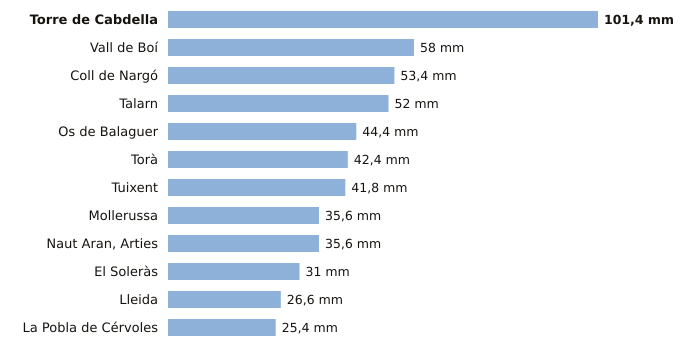

Values plotted in this chart, from the file beside it:
estacion, provincia, indicativo, mm_6_dias_anteriores, mm_hoy, mm_7_dias, horas_de_hoy
Torre de Cabdella, Lleida, 9689X, 101.4, 0.0, 101.4, 3
Vall de Boí, Lleida, 9744B, 58.0, 0.0, 58.0, 2
Coll de Nargó, Lleida, 9638D, 53.4, 0.0, 53.4, 1
Talarn, Lleida, 9698U, 52.0, 0.0, 52.0, 3
Os de Balaguer, Lleida, 9724X, 44.4, 0.0, 44.4, 3
Torà, Lleida, 9647X, 42.4, 0.0, 42.4, 1
Tuixent, Lleida, 9632X, 41.8, 0.0, 41.8, 2
Mollerussa, Lleida, 9729X, 35.6, 0.0, 35.6, 2
Naut Aran, Arties, Lleida, 9990X, 35.6, 0.0, 35.6, 3
El Soleràs, Lleida, 9775X, 31.0, 0.0, 31.0, 2
Lleida, Lleida, 9771C, 26.6, 0.0, 26.6, 3
La Pobla de Cérvoles, Lleida, 9772X, 25.4, 0.0, 25.4, 3
